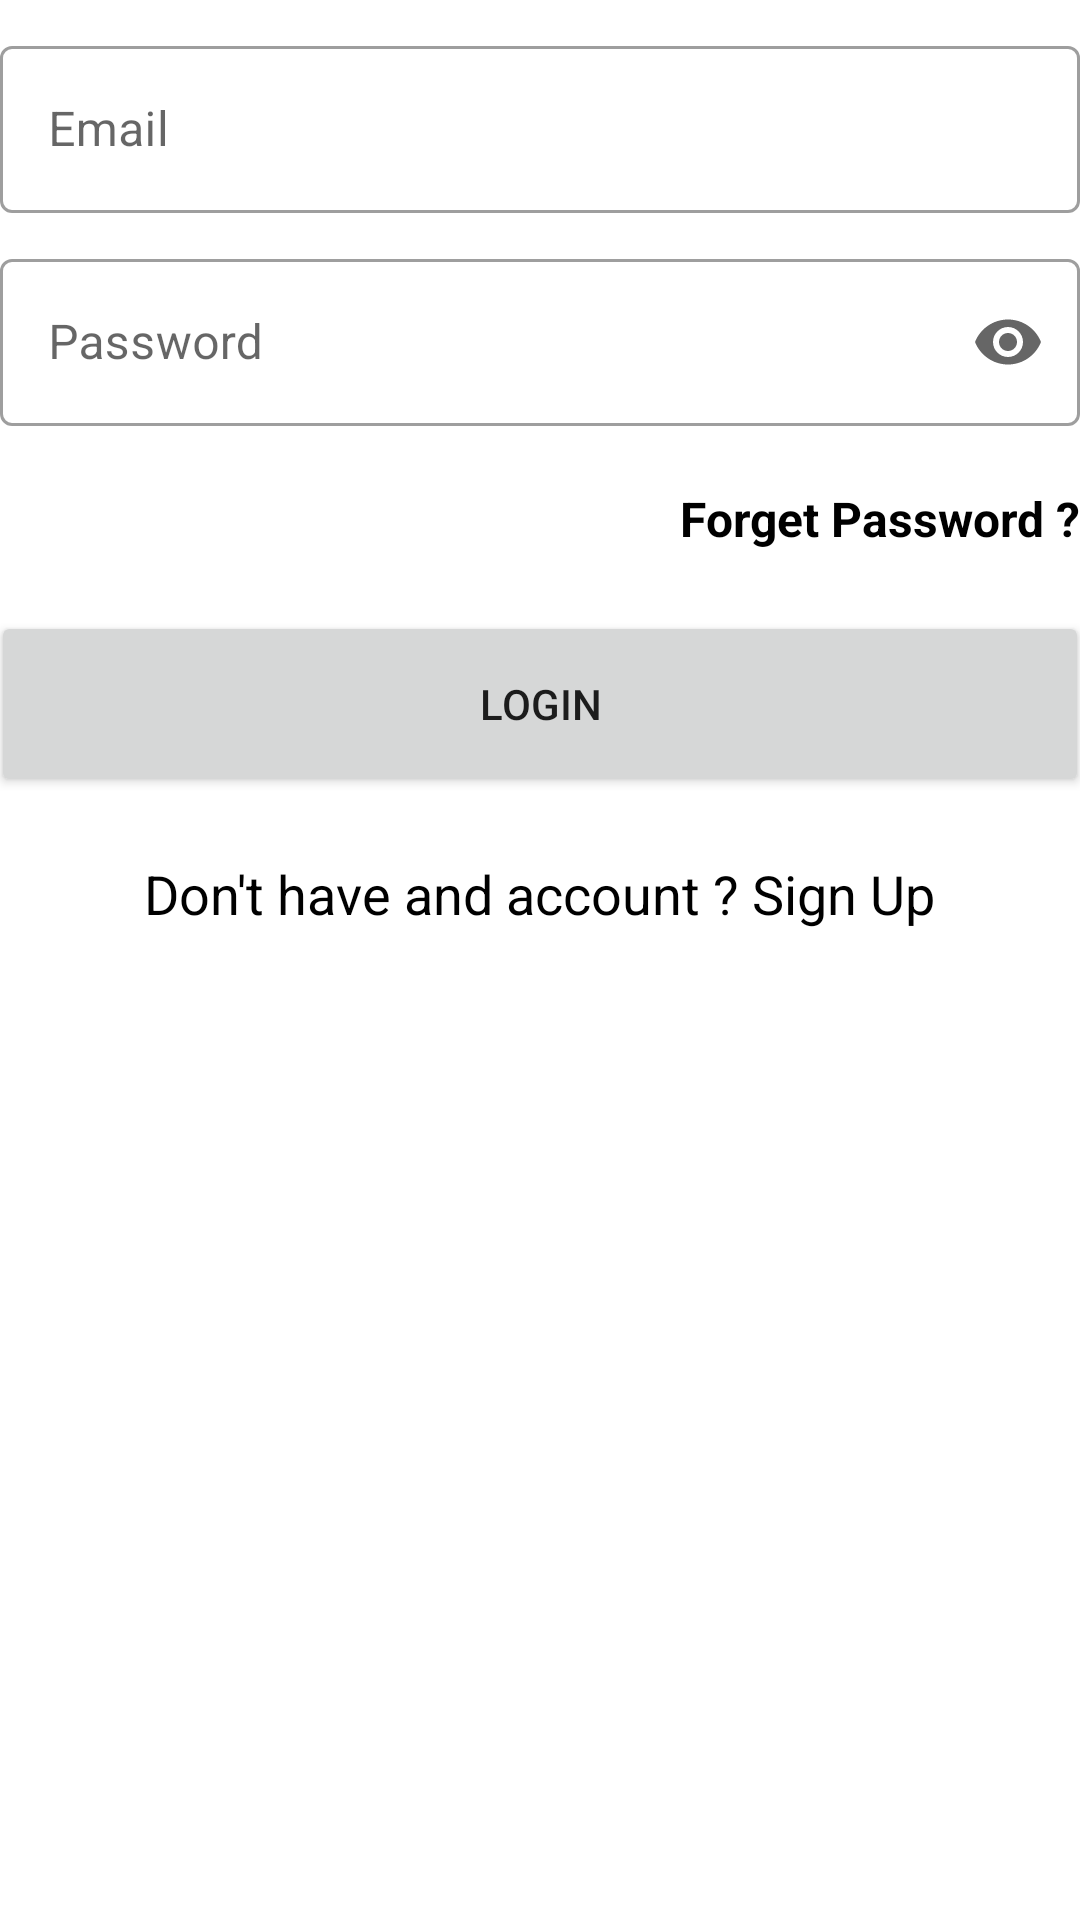

Write the Android layout XML for this screen, with the resource values it uses.
<!-- AndroidManifest.xml: application theme Theme.Ecommercapp -->
<!-- res/layout/signin_fragment.xml -->
<?xml version="1.0" encoding="utf-8"?>
<FrameLayout xmlns:android="http://schemas.android.com/apk/res/android"
    xmlns:tools="http://schemas.android.com/tools"
    xmlns:app="http://schemas.android.com/apk/res-auto"
    android:layout_width="match_parent"
    android:layout_height="match_parent"
    tools:context=".Sign.SignInFragment">

    
    <LinearLayout
        android:layout_width="match_parent"
        android:layout_height="match_parent"
        android:orientation="vertical">


        <com.google.android.material.textfield.TextInputLayout
            android:layout_width="match_parent"
            android:layout_height="wrap_content"
            android:hint="Email"

            android:layout_marginTop="10dp"
            style="@style/Widget.MaterialComponents.TextInputLayout.OutlinedBox">

            <com.google.android.material.textfield.TextInputEditText
                android:layout_width="match_parent"
                android:id="@+id/emailEdit"
                android:layout_height="wrap_content"
                />

        </com.google.android.material.textfield.TextInputLayout>
        <com.google.android.material.textfield.TextInputLayout
            android:layout_width="match_parent"
            android:layout_height="wrap_content"
            android:hint="Password"
            app:endIconMode="password_toggle"
            android:layout_marginTop="10dp"
            style="@style/Widget.MaterialComponents.TextInputLayout.OutlinedBox">

            <com.google.android.material.textfield.TextInputEditText
                android:layout_width="match_parent"
                android:id="@+id/passwordEdit"
                android:inputType="textPassword"
                android:layout_height="wrap_content"
                />

        </com.google.android.material.textfield.TextInputLayout>

        <TextView
            android:id="@+id/forget_password_Btn"
            android:layout_width="match_parent"
            android:layout_height="wrap_content"
            android:layout_marginTop="20dp"
            android:text="Forget Password ?"
            android:textAlignment="textEnd"
            android:textColor="@color/black"
            android:textSize="16dp"
            android:textStyle="bold" />

        <Button
            android:id="@+id/loginBtn"
            android:layout_width="366dp"
            android:layout_height="62dp"
            android:layout_gravity="center"
            android:layout_marginTop="20dp"
            android:text="Login" />
        <TextView
            android:id="@+id/goToRegisterBtn"
            android:layout_width="wrap_content"
            android:layout_height="wrap_content"
            android:layout_gravity="center"
            android:layout_marginTop="20dp"
            android:clickable="true"
            android:textColor="@color/black"
            android:text="Don't have and account ? Sign Up"
            android:textSize="18dp"
            android:layout_marginBottom="20dp"/>

    </LinearLayout>


</FrameLayout>
<!-- resources referenced by this layout -->
<resources>
  <color name="black">#FF000000</color>
  <style name="Theme.Ecommercapp" parent="Theme.MaterialComponents.Light.NoActionBar">
          
          <item name="colorPrimary">@color/light_blue</item>
          <item name="colorPrimaryVariant">@color/blue</item>
          <item name="colorOnPrimary">@color/white</item>
          
          <item name="colorSecondary">@color/teal_200</item>
          <item name="colorSecondaryVariant">@color/teal_700</item>
          <item name="colorOnSecondary">@color/black</item>
          
          <item name="android:statusBarColor" tools:targetApi="l">?attr/colorPrimaryVariant</item>
          
      </style>
  <color name="light_blue">#1098AA</color>
  <color name="blue">#016fd2</color>
  <color name="white">#FFFFFFFF</color>
  <color name="teal_200">#FF03DAC5</color>
  <color name="teal_700">#FF018786</color>
</resources>
